Run: headless pygame with SDL's dummy video driver; simulated clock (each Clock.tick advances the game by its frame time, no real sleeping); random seed 0; keys injected as events and as key.get_pressed() state; mouse plan: one left click at the window centre at the start of phase 2, then a move to the lower-right quarter at the start of phase 3.
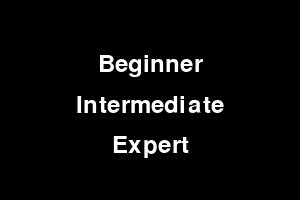
Frame 1 of 4 · flips 1–60 · no input
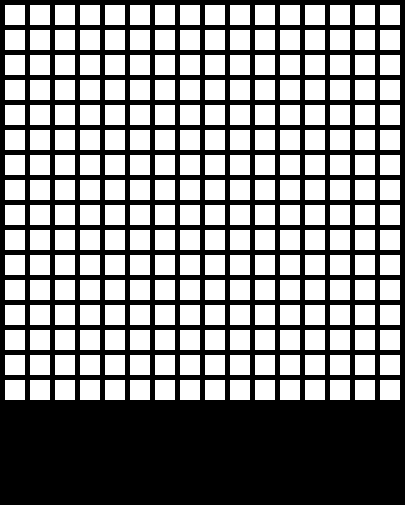
Frame 2 of 4 · flips 61–180 · clicked the window centre · tapped SPACE, RETURN · held RIGHT (→), D
Frame 3 of 4 · flips 181–300 · moved the mouse to the lower-right quarter · held DOWN (↓), S · screen unchanged from frame 2, image omitted
Frame 4 of 4 · flips 301–420 · held LEFT (←), A, UP (↑), W · screen unchanged from frame 3, image omitted

The pygame program that drew these frames:

import pygame
import random

# Värvid RGB formaadis
BLACK = (0, 0, 0)
WHITE = (255, 255, 255)
GREEN = (0, 255, 0)
RED = (255, 0, 0)

# Määrab lahtri laius ja kõrgus
WIDTH = 20
HEIGHT = 20

# Määrab vahemaa lahtrite vahel
MARGIN = 5

# Määrab raskusastmed
difficulties = {
    "beginner": {"size": (8, 8), "mines": 10},
    "intermediate": {"size": (random.randint(13, 16), random.randint(15, 16)), "mines": 40},
    "expert": {"size": (16, 30), "mines": 99}
}

# Alustab pygami
pygame.init()

# Määrab akna suuruse
WINDOW_SIZE = [300, 200]
screen = pygame.display.set_mode(WINDOW_SIZE)
# Määrab akna pealkirja 
pygame.display.set_caption("Minesweeper")

done = False
selected_difficulty = None

clock = pygame.time.Clock()

# Laeb fondi
font = pygame.font.Font(None, 36)

while not done:
    for event in pygame.event.get():
        if event.type == pygame.QUIT:
            done = True
        elif event.type == pygame.MOUSEBUTTONDOWN:
            pos = pygame.mouse.get_pos()
            if 50 <= pos[0] <= 250:
                if 50 <= pos[1] <= 80:
                    selected_difficulty = "beginner"
                    done = True
                elif 90 <= pos[1] <= 120:
                    selected_difficulty = "intermediate"
                    done = True
                elif 130 <= pos[1] <= 160:
                    selected_difficulty = "expert"
                    done = True

    screen.fill(BLACK)

    # Joonistab menüü teksti
    beginner_text_surface = font.render("Beginner", True, WHITE)
    beginner_text_rect = beginner_text_surface.get_rect(center=(WINDOW_SIZE[0] // 2, 65))
    screen.blit(beginner_text_surface, beginner_text_rect)

    intermediate_text_surface = font.render("Intermediate", True, WHITE)
    intermediate_text_rect = intermediate_text_surface.get_rect(center=(WINDOW_SIZE[0] // 2, 105))
    screen.blit(intermediate_text_surface, intermediate_text_rect)

    expert_text_surface = font.render("Expert", True, WHITE)
    expert_text_rect = expert_text_surface.get_rect(center=(WINDOW_SIZE[0] // 2, 145))
    screen.blit(expert_text_surface, expert_text_rect)

    pygame.display.flip()

# Kui raskustase on valitud alustab mängu
if selected_difficulty:
    difficulty = difficulties[selected_difficulty]

    # Loob tühia ruudustiku
    grid = []
    for row in range(difficulty["size"][0]):
        grid.append([])
        for column in range(difficulty["size"][1]):
            grid[row].append({"value": "", "revealed": False})

    # Genereelib suvalised bommi tükkide positsioonid
    bombs = random.sample(range(difficulty["size"][0] * difficulty["size"][1]), difficulty["mines"])

    # Paneb bommid ruudustikule
    for bomb in bombs:
        row = bomb // difficulty["size"][1]
        column = bomb % difficulty["size"][1]
        grid[row][column]["value"] = "B"

    # Määrab mänguakna suuruse ruudustiku põhjal
    WINDOW_SIZE = [
        (WIDTH + MARGIN) * difficulty["size"][1] + MARGIN,
        (HEIGHT + MARGIN) * difficulty["size"][0] + MARGIN + 100,
    ]
    # pygame.display.set_mode() funktsioon ja määramine ekraani pealkirja pygame.display.set_caption() abil.
    screen = pygame.display.set_mode(WINDOW_SIZE)
    pygame.display.set_caption("Minesweeper")

    done = False
    game_over = False
    restart_button_rect = pygame.Rect((WINDOW_SIZE[0] - 200) // 2, WINDOW_SIZE[1] - 110, 90, 40)
    quit_button_rect = pygame.Rect((WINDOW_SIZE[0] - 200) // 2 + 110, WINDOW_SIZE[1] - 110, 90, 40)
    #reveal_cell() funktsioon:See funktsioon võtab argumendina rea ja veeru ning avastab vastava ruudu. Kui ruut on pomm, siis mäng lõppeb ja game_over muutub tõeks.
    def reveal_cell(row, column):
        global game_over
        grid[row][column]["revealed"] = True
        if grid[row][column]["value"] == "B":
            print("You clicked on a bomb!")
            game_over = True
        else:
            print("You clicked on an empty cell")
    #count_neighbor_bombs() funktsioon:See funktsioon võtab argumendina rea ja veeru ning loeb naaber-ruutudes olevate pommide arvu.
    def count_neighbor_bombs(row, column):
        count = 0
        for i in range(row - 1, row + 2):
            for j in range(column - 1, column + 2):
                if 0 <= i < difficulty["size"][0] and 0 <= j < difficulty["size"][1]:
                    if grid[i][j]["value"] == "B":
                        count += 1
        return count
    #kuni done muutuja väärtus muutub tõeks. See tsükkel kontrollib pygame'i sündmusi sealhulgas kasutaja hiireklõpse ja programmist väljumist. Kui mäng ei ole lõppenud kontrollib hiireklõpsu positsiooni arvutab rea ja veeru indeksid ning kutsutakse välja reveal_cell() funktsioon vastavate indeksitega. Kui mäng on lõppenud kontrollitakse, kas klõpsati taaskäivitamise või lõpetamise nuppu ning siis muudab game_over väärtus või done väärtust.
    while not done:
        for event in pygame.event.get():
            if event.type == pygame.QUIT:
                done = True
            elif event.type == pygame.MOUSEBUTTONDOWN:
                if not game_over:
                    pos = pygame.mouse.get_pos()
                    column = pos[0] // (WIDTH + MARGIN)
                    row = pos[1] // (HEIGHT + MARGIN)
                    if 0 <= row < difficulty["size"][0] and 0 <= column < difficulty["size"][1]:
                        reveal_cell(row, column)
                else:
                    if restart_button_rect.collidepoint(event.pos):
                        # Taaskäivitab mängu
                        game_over = False
                        grid = []
                        for row in range(difficulty["size"][0]):
                            grid.append([])
                            for column in range(difficulty["size"][1]):
                                grid[row].append({"value": "", "revealed": False})
                        bombs = random.sample(range(difficulty["size"][0] * difficulty["size"][1]), difficulty["mines"])
                        for bomb in bombs:
                            row = bomb // difficulty["size"][1]
                            column = bomb % difficulty["size"][1]
                            grid[row][column]["value"] = "B"
                    elif quit_button_rect.collidepoint(event.pos):
                        done = True
        #Ekraani täitmine musta värviga: Enne iga tsükli iteratsiooni täidetakse ekraan musta värviga screen.fill(BLACK), et kustutada eelmine tsükkel ja valmistada ette uus grid.
        screen.fill(BLACK)

        # Joonistab ruudustik ekraanile
        for row in range(difficulty["size"][0]):
            for column in range(difficulty["size"][1]):
                color = WHITE
                if grid[row][column]["revealed"]:
                    if grid[row][column]["value"] == "B":
                        color = RED
                    else:
                        color = GREEN
                pygame.draw.rect(
                    screen,
                    color,
                    [
                        (MARGIN + WIDTH) * column + MARGIN,
                        (MARGIN + HEIGHT) * row + MARGIN,
                        WIDTH,
                        HEIGHT,
                    ],
                )

                if grid[row][column]["revealed"] and grid[row][column]["value"] != "B":
                    neighbor_bombs = count_neighbor_bombs(row, column)
                    if neighbor_bombs > 0:
                        number_text_surface = font.render(str(neighbor_bombs), True, BLACK)
                        number_text_rect = number_text_surface.get_rect(center=(
                            (MARGIN + WIDTH) * column + MARGIN + WIDTH // 2,
                            (MARGIN + HEIGHT) * row + MARGIN + HEIGHT // 2
                        ))
                        screen.blit(number_text_surface, number_text_rect)
        #Kui kasutaja vajutab bommi peale või võidab siis kuvatakse see tekst.
        if game_over:
            text_surface = font.render("Game Over", True, RED)
            text_rect = text_surface.get_rect(center=(WINDOW_SIZE[0] // 2, WINDOW_SIZE[1] - 150))
            screen.blit(text_surface, text_rect)

            pygame.draw.rect(screen, GREEN, restart_button_rect)
            pygame.draw.rect(screen, RED, quit_button_rect)

            restart_text_surface = font.render("Restart", True, BLACK)
            restart_text_rect = restart_text_surface.get_rect(center=(restart_button_rect.centerx, restart_button_rect.centery))
            screen.blit(restart_text_surface, restart_text_rect)

            quit_text_surface = font.render("Quit", True, BLACK)
            quit_text_rect = quit_text_surface.get_rect(center=(quit_button_rect.centerx, quit_button_rect.centery))
            screen.blit(quit_text_surface, quit_text_rect)

        pygame.display.flip()

    pygame.quit()
else:
    pygame.quit()
